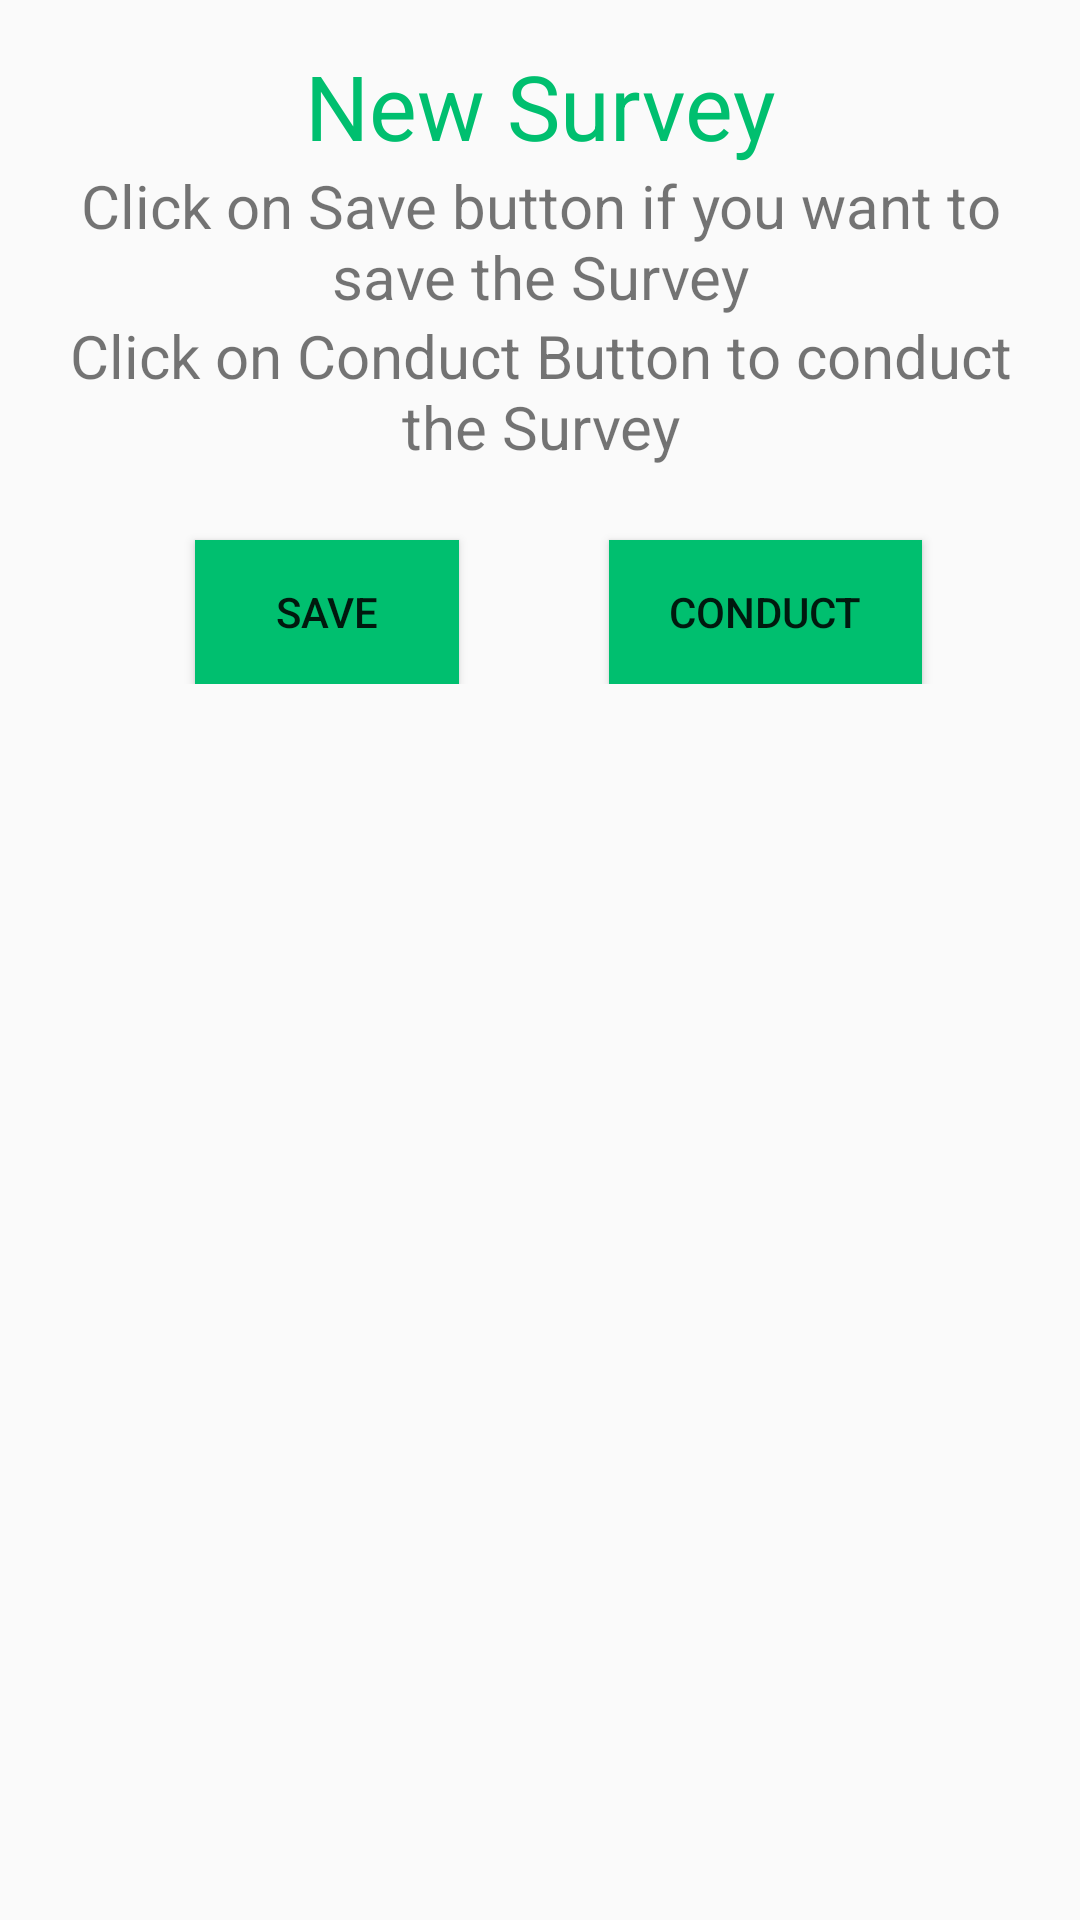

Write the Android layout XML for this screen, with the resource values it uses.
<!-- AndroidManifest.xml: application theme Theme.FirstApp -->
<!-- res/layout/conduct_save.xml -->
<?xml version="1.0" encoding="utf-8"?>
<androidx.appcompat.widget.LinearLayoutCompat xmlns:android="http://schemas.android.com/apk/res/android"
    android:layout_width="match_parent"
    android:layout_height="match_parent"

    android:orientation="vertical">
    <TextView
        android:layout_width="match_parent"
        android:layout_height="wrap_content"
        android:text="New Survey"
        android:textSize="30dp"
        android:textColor="@color/green"
        android:gravity="center"
        android:layout_marginTop="15dp"
        android:drawableBottom="@color/black"
        />

    <TextView
        android:layout_width="match_parent"
        android:layout_height="50dp"

        android:gravity="center"
        android:text="Click on Save button if you want to save the Survey"
        android:textSize="20dp"
        android:layout_marginLeft="15dp"
        android:layout_marginRight="15dp"

        />
    <TextView
        android:layout_width="match_parent"
        android:layout_height="50dp"

        android:gravity="center"
        android:text="Click on Conduct Button to conduct the Survey"
        android:textSize="20dp"
        android:layout_marginLeft="15dp"
        android:layout_marginRight="15dp"

        />


    <LinearLayout
        android:layout_width="match_parent"
        android:layout_height="wrap_content"
        android:orientation="horizontal"
        android:paddingBottom="20dp"
        android:paddingLeft="40dp"

        >
        <Button
            android:layout_width="wrap_content"
            android:layout_height="wrap_content"
            android:text="Save"
            android:background="@color/green"
            android:layout_marginTop="25dp"
            android:layout_marginLeft="25dp"
            android:paddingLeft="20dp"
            android:paddingRight="20dp"
            android:id="@+id/btn_saveSurvey"


            />
        <Button
            android:layout_width="wrap_content"
            android:layout_height="wrap_content"
            android:text="conduct"
            android:layout_marginTop="25dp"
            android:layout_marginLeft="50dp"
            android:paddingLeft="20dp"
            android:paddingRight="20dp"
            android:background="@color/green"
            android:id="@+id/btn_ConductSurvey"
            android:onClick="btn_titlecreate"

            />

    </LinearLayout>


</androidx.appcompat.widget.LinearLayoutCompat>
<!-- resources referenced by this layout -->
<resources>
  <color name="black">#FF000000</color>
  <color name="green">#00BF6F</color>
  <style name="Theme.FirstApp" parent="Theme.AppCompat.DayNight.DarkActionBar">
          
          <item name="colorPrimary">@color/green</item>
          <item name="colorPrimaryVariant">@color/green</item>
          <item name="colorOnPrimary">@color/white</item>
          
          <item name="colorSecondary">@color/teal_200</item>
          <item name="colorSecondaryVariant">@color/teal_700</item>
          <item name="colorOnSecondary">@color/black</item>
          
          <item name="android:statusBarColor" tools:targetApi="l">?attr/colorPrimaryVariant</item>
          
      </style>
  <color name="white">#FFFFFFFF</color>
  <color name="teal_200">#FF03DAC5</color>
  <color name="teal_700">#FF018786</color>
</resources>
